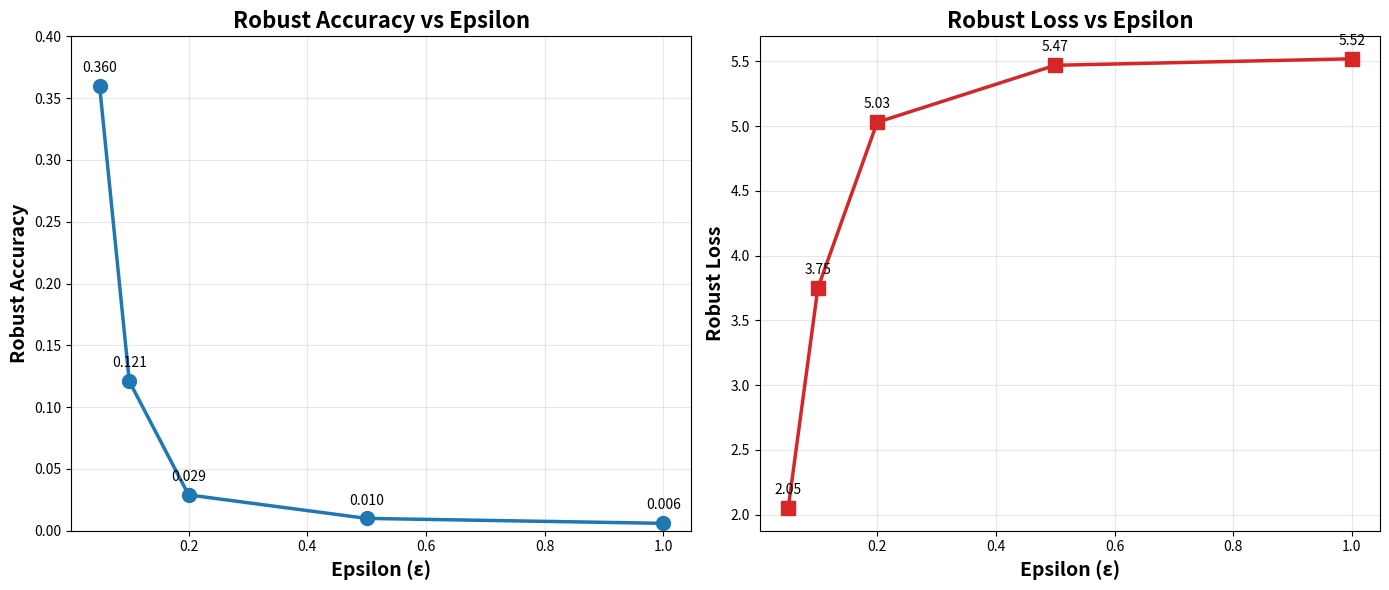

The matplotlib source for this figure:
#!/usr/bin/env python3
"""
绘制不同epsilon值下的鲁棒准确率
"""
import matplotlib.pyplot as plt
import matplotlib
matplotlib.use('Agg')  # 非交互式后端
import numpy as np

def plot_epsilon_results():
    """绘制epsilon vs 鲁棒准确率的折线图"""
    # 数据
    epsilons = [0.05, 0.1, 0.2, 0.5, 1.0]
    robust_accs = [0.360, 0.121, 0.029, 0.010, 0.006]
    robust_losses = [2.05, 3.75, 5.03, 5.47, 5.52]
    
    # 创建图表
    fig, axes = plt.subplots(1, 2, figsize=(14, 6))
    
    # 1. 鲁棒准确率 vs Epsilon
    ax1 = axes[0]
    ax1.plot(epsilons, robust_accs, 'o-', linewidth=2.5, markersize=10, color='#1f77b4')
    ax1.set_xlabel('Epsilon (ε)', fontsize=14, fontweight='bold')
    ax1.set_ylabel('Robust Accuracy', fontsize=14, fontweight='bold')
    ax1.set_title('Robust Accuracy vs Epsilon', fontsize=16, fontweight='bold')
    ax1.grid(True, alpha=0.3)
    ax1.set_ylim([0, 0.4])
    
    # 添加数值标签
    for i, (eps, acc) in enumerate(zip(epsilons, robust_accs)):
        ax1.annotate(f'{acc:.3f}', (eps, acc), textcoords="offset points", 
                    xytext=(0,10), ha='center', fontsize=10)
    
    # 2. 鲁棒损失 vs Epsilon
    ax2 = axes[1]
    ax2.plot(epsilons, robust_losses, 's-', linewidth=2.5, markersize=10, color='#d62728')
    ax2.set_xlabel('Epsilon (ε)', fontsize=14, fontweight='bold')
    ax2.set_ylabel('Robust Loss', fontsize=14, fontweight='bold')
    ax2.set_title('Robust Loss vs Epsilon', fontsize=16, fontweight='bold')
    ax2.grid(True, alpha=0.3)
    
    # 添加数值标签
    for i, (eps, loss) in enumerate(zip(epsilons, robust_losses)):
        ax2.annotate(f'{loss:.2f}', (eps, loss), textcoords="offset points", 
                    xytext=(0,10), ha='center', fontsize=10)
    
    plt.tight_layout()
    plt.savefig('epsilon_robustness_results.png', dpi=300, bbox_inches='tight')
    print("图表已保存为: epsilon_robustness_results.png")
    
    # 打印数据摘要
    print("\n数据摘要:")
    print(f"Epsilon范围: {min(epsilons)} - {max(epsilons)}")
    print(f"鲁棒准确率范围: {min(robust_accs):.3f} - {max(robust_accs):.3f}")
    print(f"鲁棒损失范围: {min(robust_losses):.2f} - {max(robust_losses):.2f}")

if __name__ == '__main__':
    plot_epsilon_results()

